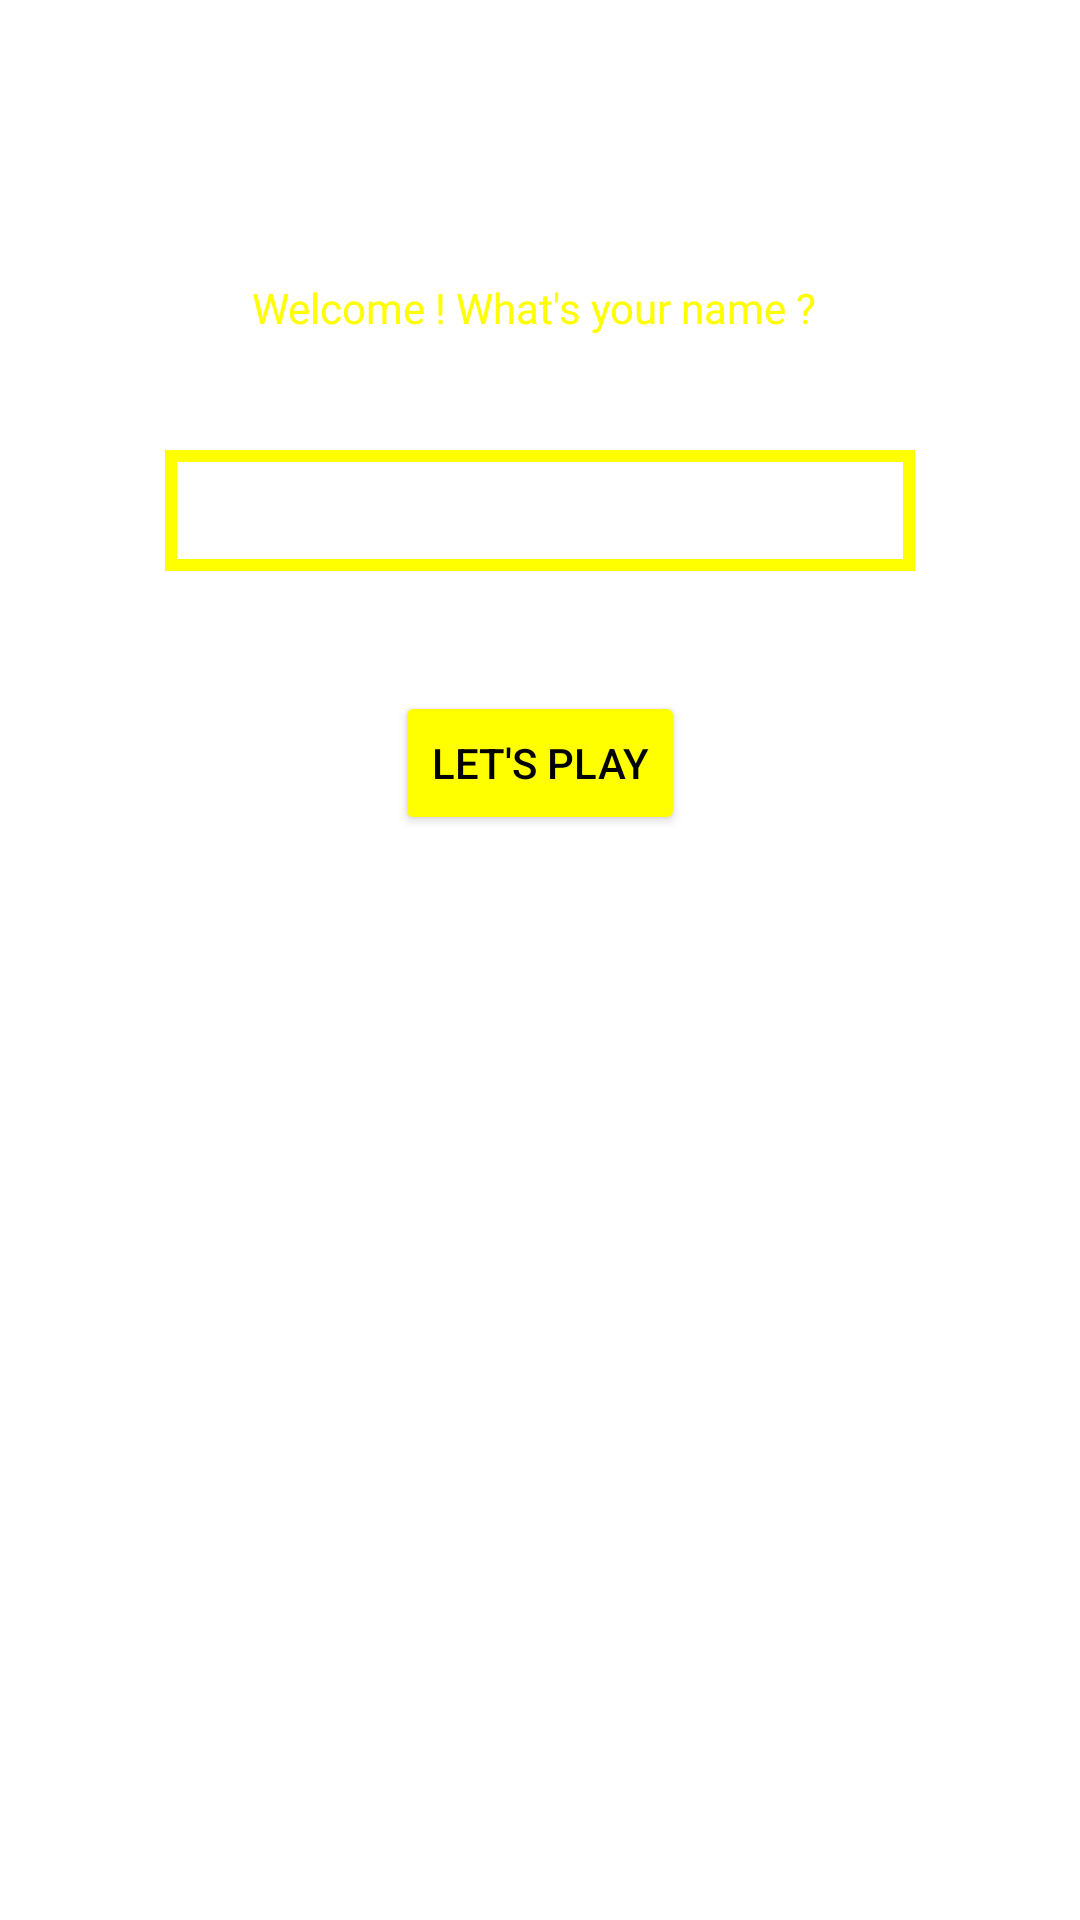

Produce the Android XML layout that renders to this screen, including the resource entries it uses.
<!-- AndroidManifest.xml: application theme Theme.QuizStart -->
<!-- res/layout/activity_main.xml -->
<?xml version="1.0" encoding="utf-8"?>
<LinearLayout xmlns:android="http://schemas.android.com/apk/res/android"
    xmlns:app="http://schemas.android.com/apk/res-auto"
    xmlns:tools="http://schemas.android.com/tools"
    android:layout_width="match_parent"
    android:layout_height="match_parent"
    android:orientation="vertical"
    android:background="@drawable/qviz">
    tools:context=".MainActivity">

    <TextView
        android:id="@+id/main_textview_greeting"
        android:layout_width="wrap_content"
        android:layout_height="wrap_content"
        android:text="Welcome ! What's your name ? "
        android:layout_gravity="center"
        android:gravity="center"
        android:layout_marginTop="85dp"
        android:padding="8dp"
        android:textColor="@color/yellow"
/>

    <EditText
        android:id="@+id/main_edittext_name"
        android:layout_width="250dp"
        android:layout_height="wrap_content"
        android:layout_gravity="center"
        android:layout_marginStart="16dp"
        android:layout_marginTop="30dp"
        android:layout_marginEnd="16dp"
        android:background="@drawable/border"
        android:hint="Please type your name"
        android:padding="8dp"
        android:textColorHint="@color/gray"
        android:textColor="@color/yellow"

        />

    <Button
        android:id="@+id/main_button_play"
        android:layout_width="wrap_content"
        android:layout_height="wrap_content"
        android:layout_gravity="center_horizontal"
        android:layout_marginTop="40dp"
        android:text="Let's play"
        android:backgroundTint="@color/yellow"
        android:textColor="@color/black"
        />
    

    <TextView
        android:id="@+id/main_textview_ctrl"
        android:layout_width="130dp"
        android:layout_height="wrap_content"
        android:layout_gravity="center_horizontal"
        android:layout_margin="25dp"
        android:text=""
        android:textColor="#E3FF0303" />
    

</LinearLayout>
<!-- resources referenced by this layout -->
<resources>
  <color name="black">#FF000000</color>
  <color name="gray">#44FFFFFF</color>
  <color name="yellow">#FFFFFF00</color>
  <!-- drawable border (drawable) -->
  <?xml version="1.0" encoding="utf-8"?>
  <shape xmlns:android="http://schemas.android.com/apk/res/android"
      android:shape="rectangle">
  <stroke
      android:width="4dp"
      android:color="@color/yellow"
      />
  
  </shape>
  
  <style name="Theme.QuizStart" parent="Theme.MaterialComponents.DayNight.DarkActionBar">
          
          <item name="colorPrimary">@color/yellow</item>
          <item name="colorPrimaryVariant">@color/yellow</item>
          <item name="colorOnPrimary">@color/white</item>
          
          <item name="colorSecondary">@color/teal_200</item>
          <item name="colorSecondaryVariant">@color/teal_700</item>
          <item name="colorOnSecondary">@color/black</item>
          
          <item name="android:statusBarColor" tools:targetApi="l">?attr/colorPrimaryVariant</item>
          
  
      </style>
  <color name="white">#FFFFFFFF</color>
  <color name="teal_200">#FF03DAC5</color>
  <color name="teal_700">#FF018786</color>
</resources>
